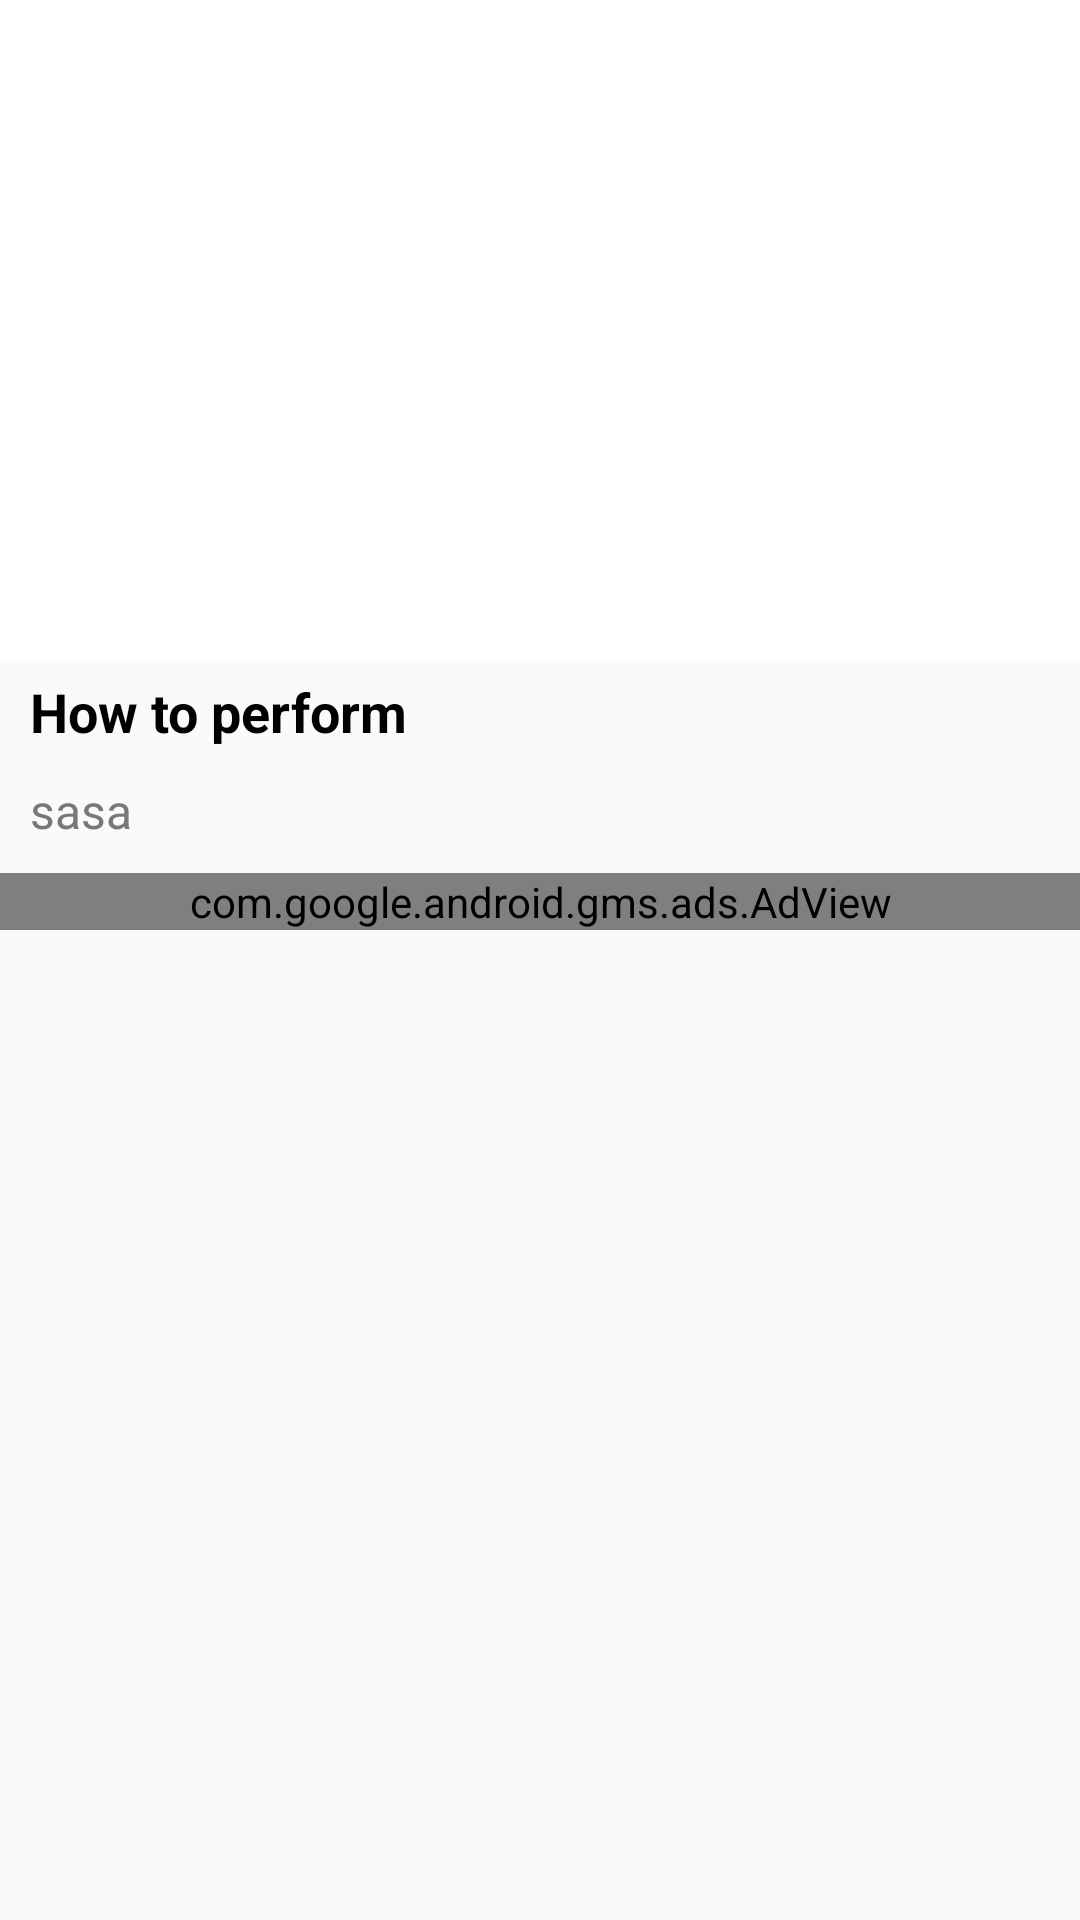

Reconstruct the res/layout file that produces this screen, plus the resources it refers to.
<!-- AndroidManifest.xml: activity theme AppTheme.NoActionBar -->
<!-- res/layout/activity_scrolling.xml -->
<?xml version="1.0" encoding="utf-8"?>
<android.support.design.widget.CoordinatorLayout xmlns:android="http://schemas.android.com/apk/res/android"
    xmlns:app="http://schemas.android.com/apk/res-auto"
    xmlns:tools="http://schemas.android.com/tools"
    android:layout_width="match_parent"
    android:layout_height="match_parent"
    android:fitsSystemWindows="true"
    tools:context="com.squaresdevelopers.fitness.Activity.ScrollingActivity">

    <android.support.design.widget.AppBarLayout
        android:id="@+id/app_bar"
        android:layout_width="match_parent"
        android:layout_height="@dimen/app_bar_height"
        android:fitsSystemWindows="true"
        android:theme="@style/AppTheme.AppBarOverlay">

        <android.support.design.widget.CollapsingToolbarLayout
            android:id="@+id/toolbar_layout"
            android:layout_width="match_parent"
            android:layout_height="match_parent"
            android:fitsSystemWindows="true"
            app:contentScrim="?attr/colorPrimary"
            android:background="@color/white"
            app:layout_scrollFlags="scroll|exitUntilCollapsed"
            app:toolbarId="@+id/toolbar">

                <ImageView
                    android:id="@+id/image"
                    android:layout_width="wrap_content"
                    android:layout_height="wrap_content"

                    android:layout_gravity="center" />

                <android.support.v7.widget.Toolbar
                    android:id="@+id/toolbar"
                    android:layout_width="match_parent"
                    android:layout_height="?attr/actionBarSize"
                    app:layout_collapseMode="pin"
                    app:popupTheme="@style/AppTheme.PopupOverlay"
                    >

                    <TextView
                        android:layout_margin="5dp"
                        android:layout_width="match_parent"
                        android:layout_height="wrap_content"
                        android:id="@+id/toolbar_title"
                        android:textColor="@color/black"
                        android:textAppearance="@style/Base.TextAppearance.AppCompat.Medium"/>

                </android.support.v7.widget.Toolbar>





        </android.support.design.widget.CollapsingToolbarLayout>
    </android.support.design.widget.AppBarLayout>

    <include layout="@layout/content_scrolling" />



</android.support.design.widget.CoordinatorLayout>
<!-- res/layout/content_scrolling.xml (included above) -->
<?xml version="1.0" encoding="utf-8"?>
<android.support.v4.widget.NestedScrollView xmlns:android="http://schemas.android.com/apk/res/android"
    xmlns:app="http://schemas.android.com/apk/res-auto"
    xmlns:tools="http://schemas.android.com/tools"
    android:layout_width="match_parent"
    android:layout_height="match_parent"
    app:layout_behavior="@string/appbar_scrolling_view_behavior"
    tools:context="com.squaresdevelopers.fitness.Activity.ScrollingActivity"
    tools:showIn="@layout/activity_scrolling"
    android:orientation="vertical">

    <RelativeLayout
        android:layout_width="match_parent"
        android:layout_height="match_parent">

        <TextView
        android:id="@+id/header"
        android:layout_width="match_parent"
        android:layout_height="wrap_content"
        android:layout_marginLeft="10dp"
        android:layout_marginTop="5dp"
        android:text="@string/howtoperform"
        android:textAppearance="@style/Base.TextAppearance.AppCompat.Widget.PopupMenu.Small"
        android:textColor="@color/black"
        android:textSize="18dp"
        android:textStyle="bold" />
        <TextView
            android:id="@+id/txt"
            android:layout_below="@+id/header"
            android:layout_width="wrap_content"
            android:layout_height="wrap_content"
            android:textAppearance="@style/Base.TextAppearance.AppCompat.Widget.PopupMenu.Small"
            android:text="sasa"
            android:textColor="@color/viewcolor"
            android:layout_margin="10dp"/>
        
            
            
            
            
            
            
            
            
        
        <com.google.android.gms.ads.AdView
            android:visibility="visible"
            android:id="@+id/adView"
            android:layout_below="@id/txt"
            android:layout_width="match_parent"
            android:layout_height="match_parent"
            app:adSize="SMART_BANNER"
            app:adUnitId="@string/AdmobBannerAdsID">
        </com.google.android.gms.ads.AdView>
    </RelativeLayout>

    
        
        
        
        
        
        
        
        
        
        




</android.support.v4.widget.NestedScrollView>
<!-- resources referenced by this layout -->
<resources>
  <color name="black">#000000</color>
  <color name="viewcolor">#797777</color>
  <color name="white">#ffffff</color>
  <dimen name="app_bar_height">220dp</dimen>
  <string name="AdmobBannerAdsID">ca-app-pub-3940256099942544/6300978111</string>
  <string name="howtoperform">How to perform</string>
  <style name="AppTheme.AppBarOverlay" parent="ThemeOverlay.AppCompat.Dark.ActionBar" />
  <style name="AppTheme.PopupOverlay" parent="ThemeOverlay.AppCompat.Light" />
  <style name="AppTheme.NoActionBar">
          <item name="windowActionBar">false</item>
          <item name="windowNoTitle">true</item>
      </style>
</resources>
